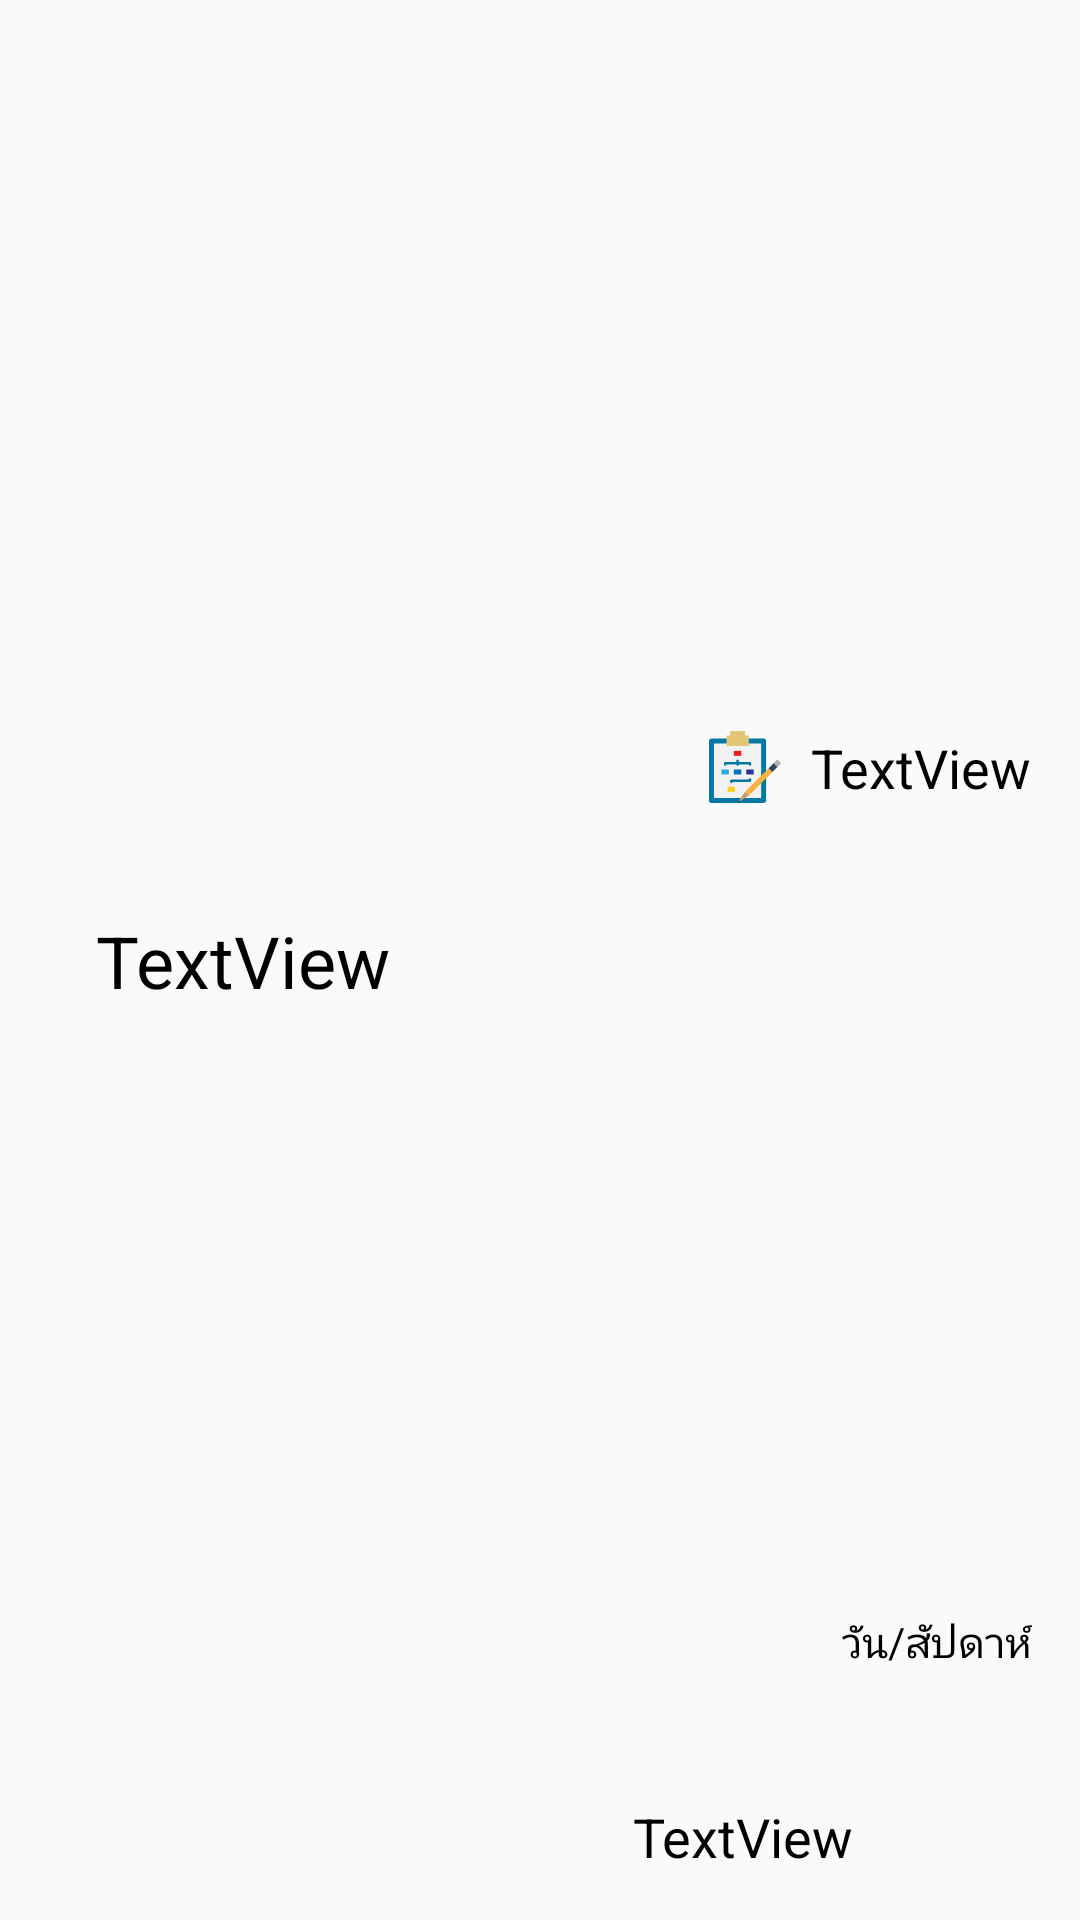

The Android layout XML behind this screen, and the referenced resources:
<!-- AndroidManifest.xml: application theme AppTheme -->
<!-- res/layout/plan_row_item.xml -->
<?xml version="1.0" encoding="utf-8"?>
<android.support.constraint.ConstraintLayout xmlns:android="http://schemas.android.com/apk/res/android"
    xmlns:app="http://schemas.android.com/apk/res-auto"
    xmlns:tools="http://schemas.android.com/tools"
    android:layout_width="match_parent"
    android:layout_height="100dp"
    tools:layout_editor_absoluteY="81dp"
    tools:layout_editor_absoluteX="0dp">

    <TextView
        android:id="@+id/plan_row_item_date"
        android:layout_width="0dp"
        android:layout_height="wrap_content"
        android:layout_marginBottom="8dp"
        android:layout_marginStart="32dp"
        android:layout_marginTop="8dp"
        android:text="TextView"
        android:textColor="#000000"
        android:textSize="24sp"
        app:layout_constraintBottom_toBottomOf="parent"
        app:layout_constraintStart_toStartOf="parent"
        app:layout_constraintTop_toTopOf="parent"
        tools:layout_constraintLeft_creator="1"
        tools:layout_constraintTop_creator="1" />

    <TextView
        android:id="@+id/plan_row_item_level"
        android:layout_width="wrap_content"
        android:layout_height="wrap_content"
        android:layout_marginBottom="8dp"
        android:layout_marginEnd="16dp"
        android:layout_marginTop="8dp"
        android:drawablePadding="10dp"
        android:drawableStart="@drawable/ic_flow_chart"
        android:text="TextView"
        android:textColor="#000000"
        android:textSize="18sp"
        app:layout_constraintBottom_toTopOf="@+id/plan_row_item_time"
        app:layout_constraintEnd_toEndOf="parent"
        app:layout_constraintTop_toTopOf="parent"
        app:layout_constraintVertical_bias="0.421" />

    <TextView
        android:id="@+id/plan_row_item_time"
        android:layout_width="113dp"
        android:layout_height="24dp"
        android:layout_marginBottom="16dp"
        android:layout_marginEnd="36dp"
        android:drawablePadding="10dp"
        android:drawableStart="@drawable/ic_alarm_clock"
        android:text="TextView"
        android:textColor="#000000"
        android:textSize="18sp"
        app:layout_constraintBottom_toBottomOf="parent"
        app:layout_constraintEnd_toEndOf="parent" />

    <TextView
        android:id="@+id/textView5"
        android:layout_width="wrap_content"
        android:layout_height="wrap_content"
        android:layout_marginBottom="8dp"
        android:layout_marginEnd="8dp"
        android:layout_marginStart="8dp"
        android:layout_marginTop="8dp"
        android:text="วัน/สัปดาห์"
        android:textColor="#000000"
        app:layout_constraintBottom_toBottomOf="parent"
        app:layout_constraintEnd_toEndOf="parent"
        app:layout_constraintHorizontal_bias="0.971"
        app:layout_constraintStart_toStartOf="parent"
        app:layout_constraintTop_toTopOf="parent"
        app:layout_constraintVertical_bias="0.876" />

</android.support.constraint.ConstraintLayout>
<!-- resources referenced by this layout -->
<resources>
  <!-- drawable ic_flow_chart: vector/xml drawable (drawable, 2341 chars, omitted) -->
  <style name="AppTheme" parent="Theme.AppCompat.Light.DarkActionBar">
          
          <item name="colorPrimary">@color/colorPrimary</item>
          <item name="colorPrimaryDark">@color/colorPrimaryDark</item>
          <item name="colorAccent">@color/colorAccent</item>
      </style>
  <color name="colorPrimary">#3F51B5</color>
  <color name="colorPrimaryDark">#303F9F</color>
  <color name="colorAccent">#FF4081</color>
</resources>
